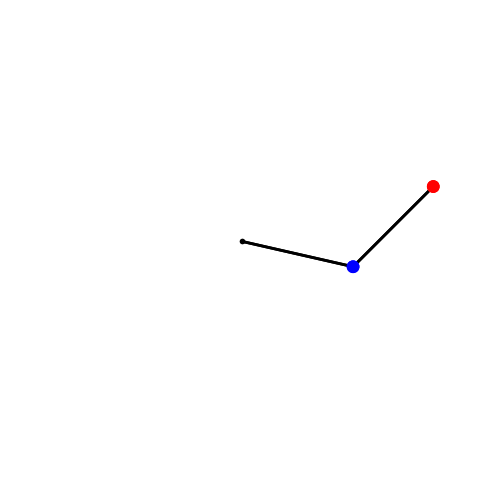

Write the Python code that produced this figure. (Note: this script raises an exception after producing the figure.)
# TAKEN FROM https://scipython.com/blog/the-double-pendulum/

import sys
import numpy as np
from scipy.integrate import odeint
import matplotlib.pyplot as plt
from matplotlib.patches import Circle

# Pendulum rod lengths (m), bob masses (kg).
L1, L2 = 1, 1
m1, m2 = 1, 1
# The gravitational acceleration (m.s-2).
g = 9.81

def deriv(y, t, L1, L2, m1, m2):
    """Return the first derivatives of y = theta1, z1, theta2, z2."""
    theta1, z1, theta2, z2 = y

    c, s = np.cos(theta1-theta2), np.sin(theta1-theta2)

    theta1dot = z1
    z1dot = (m2*g*np.sin(theta2)*c - m2*s*(L1*z1**2*c + L2*z2**2) -
             (m1+m2)*g*np.sin(theta1)) / L1 / (m1 + m2*s**2)
    theta2dot = z2
    z2dot = ((m1+m2)*(L1*z1**2*s - g*np.sin(theta2) + g*np.sin(theta1)*c) + 
             m2*L2*z2**2*s*c) / L2 / (m1 + m2*s**2)
    return theta1dot, z1dot, theta2dot, z2dot

def calc_E(y):
    """Return the total energy of the system."""

    th1, th1d, th2, th2d = y.T
    V = -(m1+m2)*L1*g*np.cos(th1) - m2*L2*g*np.cos(th2)
    T = 0.5*m1*(L1*th1d)**2 + 0.5*m2*((L1*th1d)**2 + (L2*th2d)**2 +
            2*L1*L2*th1d*th2d*np.cos(th1-th2))
    return T + V

# Maximum time, time point spacings and the time grid (all in s).
tmax, dt = 30, 0.01
t = np.arange(0, tmax+dt, dt)
# Initial conditions: theta1, dtheta1/dt, theta2, dtheta2/dt.
y0 = np.array([3*np.pi/7, 0, 3*np.pi/4, 0])
y0_2 = np.array([3*np.pi/7+np.pi/18000, 0, 3*np.pi/4, 0])

# Do the numerical integration of the equations of motion
y = odeint(deriv, y0, t, args=(L1, L2, m1, m2))
y_2 = odeint(deriv, y0_2, t, args=(L1, L2, m1, m2))

# Check that the calculation conserves total energy to within some tolerance.
EDRIFT = 0.05
# Total energy from the initial conditions
E = calc_E(y0)
if np.max(np.sum(np.abs(calc_E(y) - E))) > EDRIFT:
    sys.exit('Maximum energy drift of {} exceeded.'.format(EDRIFT))

# Unpack z and theta as a function of time
theta1, theta2 = y[:,0], y[:,2]
theta1_2, theta2_2 = y_2[:,0], y_2[:,2]

# Convert to Cartesian coordinates of the two bob positions.
x1 = L1 * np.sin(theta1)
y1 = -L1 * np.cos(theta1)
x2 = x1 + L2 * np.sin(theta2)
y2 = y1 - L2 * np.cos(theta2)

x1_2 = L1 * np.sin(theta1_2)
y1_2 = -L1 * np.cos(theta1_2)
x2_2 = x1_2 + L2 * np.sin(theta2_2)
y2_2 = y1_2 - L2 * np.cos(theta2_2)

# Plotted bob circle radius
r = 0.05
# Plot a trail of the m2 bob's position for the last trail_secs seconds.
trail_secs = 1
# This corresponds to max_trail time points.
max_trail = int(trail_secs / dt)

def make_plot(i):
    # Plot and save an image of the double pendulum configuration for time
    # point i.
    # The pendulum rods.
    ax.plot([0, x1[i], x2[i]], [0, y1[i], y2[i]], lw=2, c='k')
    ax.plot([0, x1_2[i], x2_2[i]], [0, y1_2[i], y2_2[i]], lw=2, c='k')
    # Circles representing the anchor point of rod 1, and bobs 1 and 2.
    c0 = Circle((0, 0), r/2, fc='k', zorder=10)
    c1 = Circle((x1[i], y1[i]), r, fc='b', ec='b', zorder=10)
    c2 = Circle((x2[i], y2[i]), r, fc='r', ec='r', zorder=10)
    
    c1_2 = Circle((x1_2[i], y1_2[i]), r, fc='b', ec='b', zorder=10)
    c2_2 = Circle((x2_2[i], y2_2[i]), r, fc='r', ec='r', zorder=10)

    ax.add_patch(c0)
    ax.add_patch(c1)
    ax.add_patch(c2)
    ax.add_patch(c1_2)
    ax.add_patch(c2_2)

    # The trail will be divided into ns segments and plotted as a fading line.
    ns = 20
    s = max_trail // ns

    for j in range(ns):
        imin = i - (ns-j)*s
        if imin < 0:
            continue
        imax = imin + s + 1
        # The fading looks better if we square the fractional length along the
        # trail.
        alpha = (j/ns)**2
        ax.plot(x2[imin:imax], y2[imin:imax], c='r', solid_capstyle='butt',
                lw=2, alpha=alpha)
        ax.plot(x2_2[imin:imax], y2_2[imin:imax], c='r', solid_capstyle='butt',
                lw=2, alpha=alpha)

    # Centre the image on the fixed anchor point, and ensure the axes are equal
    ax.set_xlim(-L1-L2-r, L1+L2+r)
    ax.set_ylim((-L1-L2-r), L1+L2+r)
    # ax.set_ylim(2*(-L1-L2-r), L1+L2+r)
    ax.set_aspect('equal', adjustable='box')
    plt.axis('off')
    plt.savefig('frames/_img{:04d}.png'.format(i//di), dpi=36)
    plt.cla()


# Make an image every di time points, corresponding to a frame rate of fps
# frames per second.
# Frame rate, s-1
fps = 10
di = int(1/fps/dt)
fig = plt.figure(figsize=(6, 7), dpi=36)
ax = fig.add_subplot(111)

for i in range(0, t.size, di):
    print(i // di, '/', t.size // di)
    make_plot(i)
